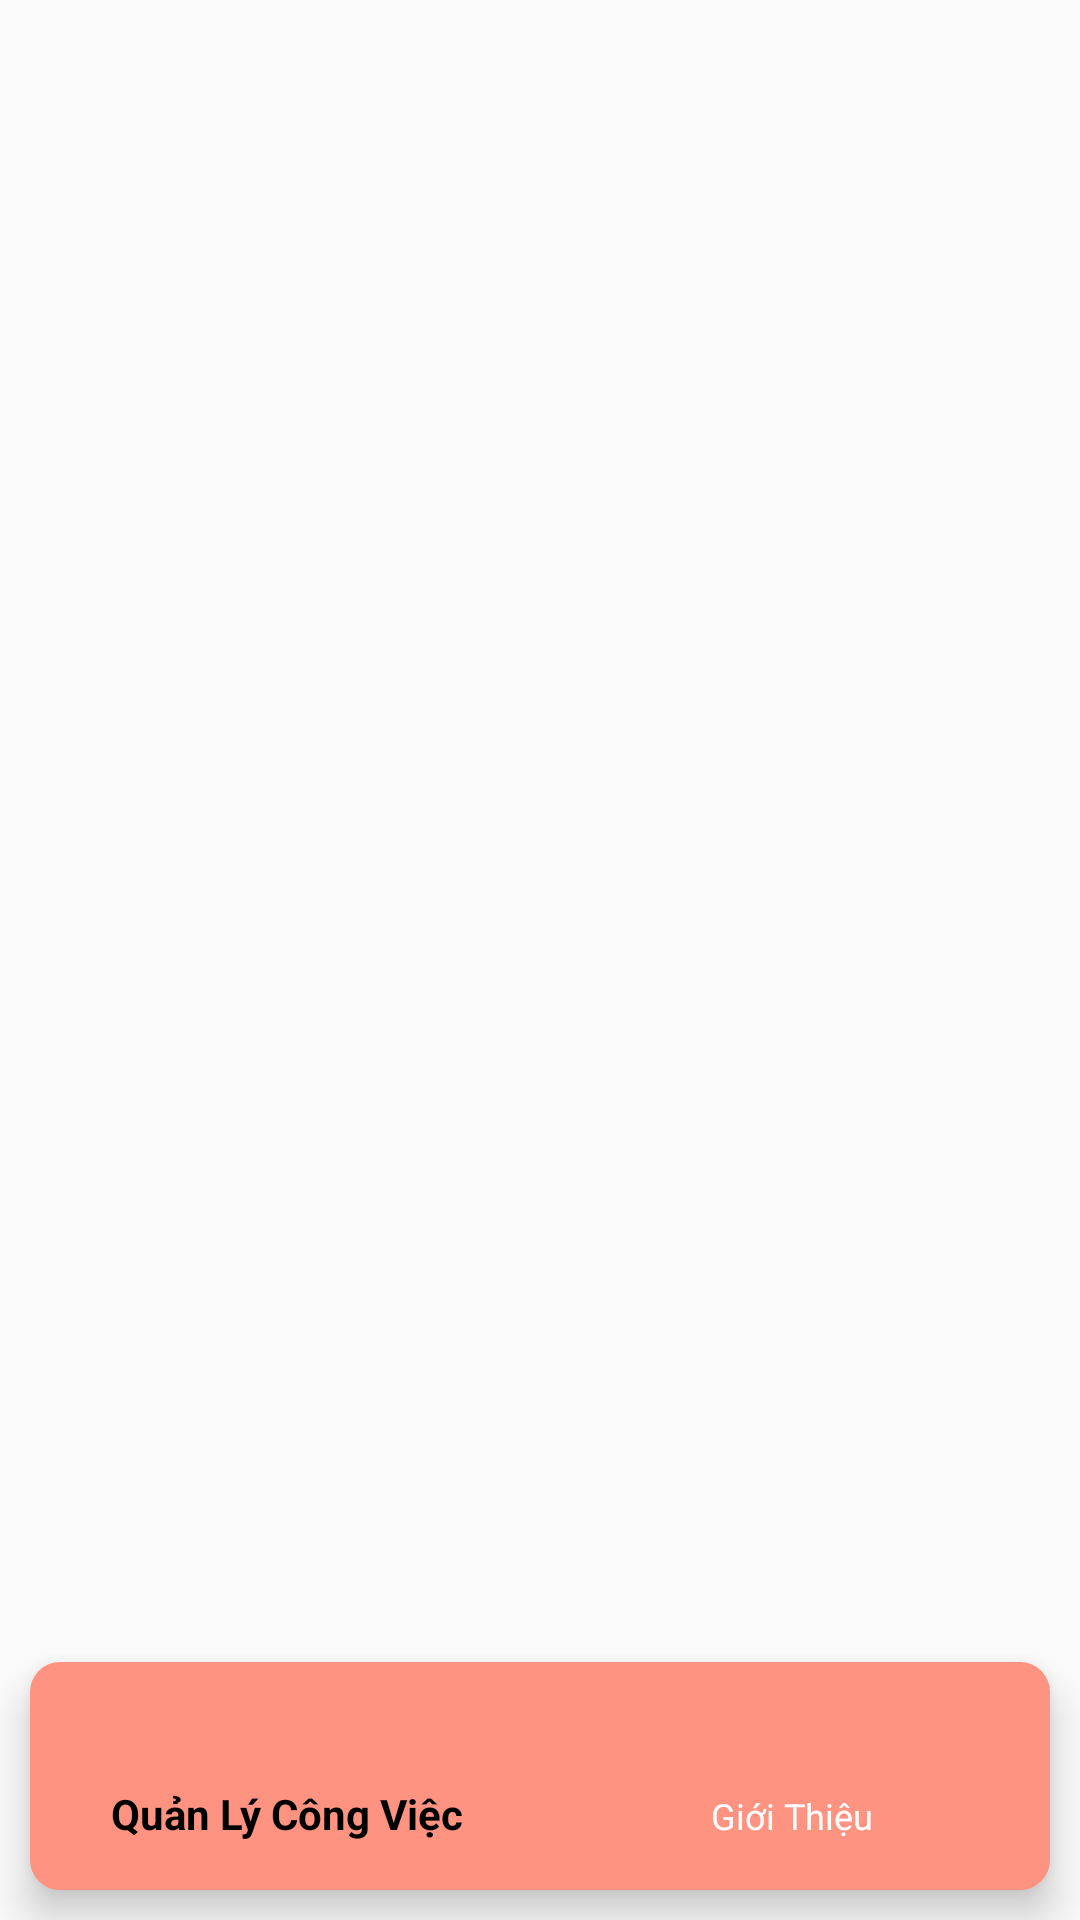

The Android layout XML behind this screen, and the referenced resources:
<!-- AndroidManifest.xml: application theme Theme.TranNgocHai_haitnph44287_ass -->
<!-- res/layout/activity_main.xml -->
<?xml version="1.0" encoding="utf-8"?>
<RelativeLayout xmlns:android="http://schemas.android.com/apk/res/android"
    xmlns:app="http://schemas.android.com/apk/res-auto"
    xmlns:tools="http://schemas.android.com/tools"
    android:id="@+id/main"
    android:layout_width="match_parent"
    android:layout_height="match_parent"
    tools:context=".MainActivity">

    <FrameLayout
        android:id="@+id/frg_main"
        android:layout_width="match_parent"
        android:layout_height="wrap_content"
        android:layout_alignParentBottom="true"
        android:layout_above="@+id/nav_bottom"
        android:layout_alignParentTop="true"/>

        <com.google.android.material.bottomnavigation.BottomNavigationView
            android:layout_alignParentBottom="true"
            android:id="@+id/nav_bottom"
            android:layout_width="match_parent"
            android:layout_height="wrap_content"
            android:paddingVertical="10dp"
            android:background="@drawable/background_bottom_nav"
            app:itemTextColor="@color/color_items_bottom_nav"
            app:itemIconTint="@color/color_items_bottom_nav"
            android:layout_margin="10dp"
            android:alpha="1"
            app:menu="@menu/nav_bottom">
        </com.google.android.material.bottomnavigation.BottomNavigationView>



</RelativeLayout>
<!-- resources referenced by this layout -->
<resources>
  <!-- drawable background_bottom_nav (drawable) -->
  <?xml version="1.0" encoding="utf-8"?>
  <shape xmlns:android="http://schemas.android.com/apk/res/android"
      android:shape="rectangle">
  
  
  
  
      <solid android:color="#FF9382"/>
      <corners android:radius="10dp"/>
  </shape>
  <style name="Theme.TranNgocHai_haitnph44287_ass" parent="Base.Theme.TranNgocHai_haitnph44287_ass" />
  <style name="Base.Theme.TranNgocHai_haitnph44287_ass" parent="Theme.AppCompat.DayNight.NoActionBar">
          
          
      </style>
</resources>
